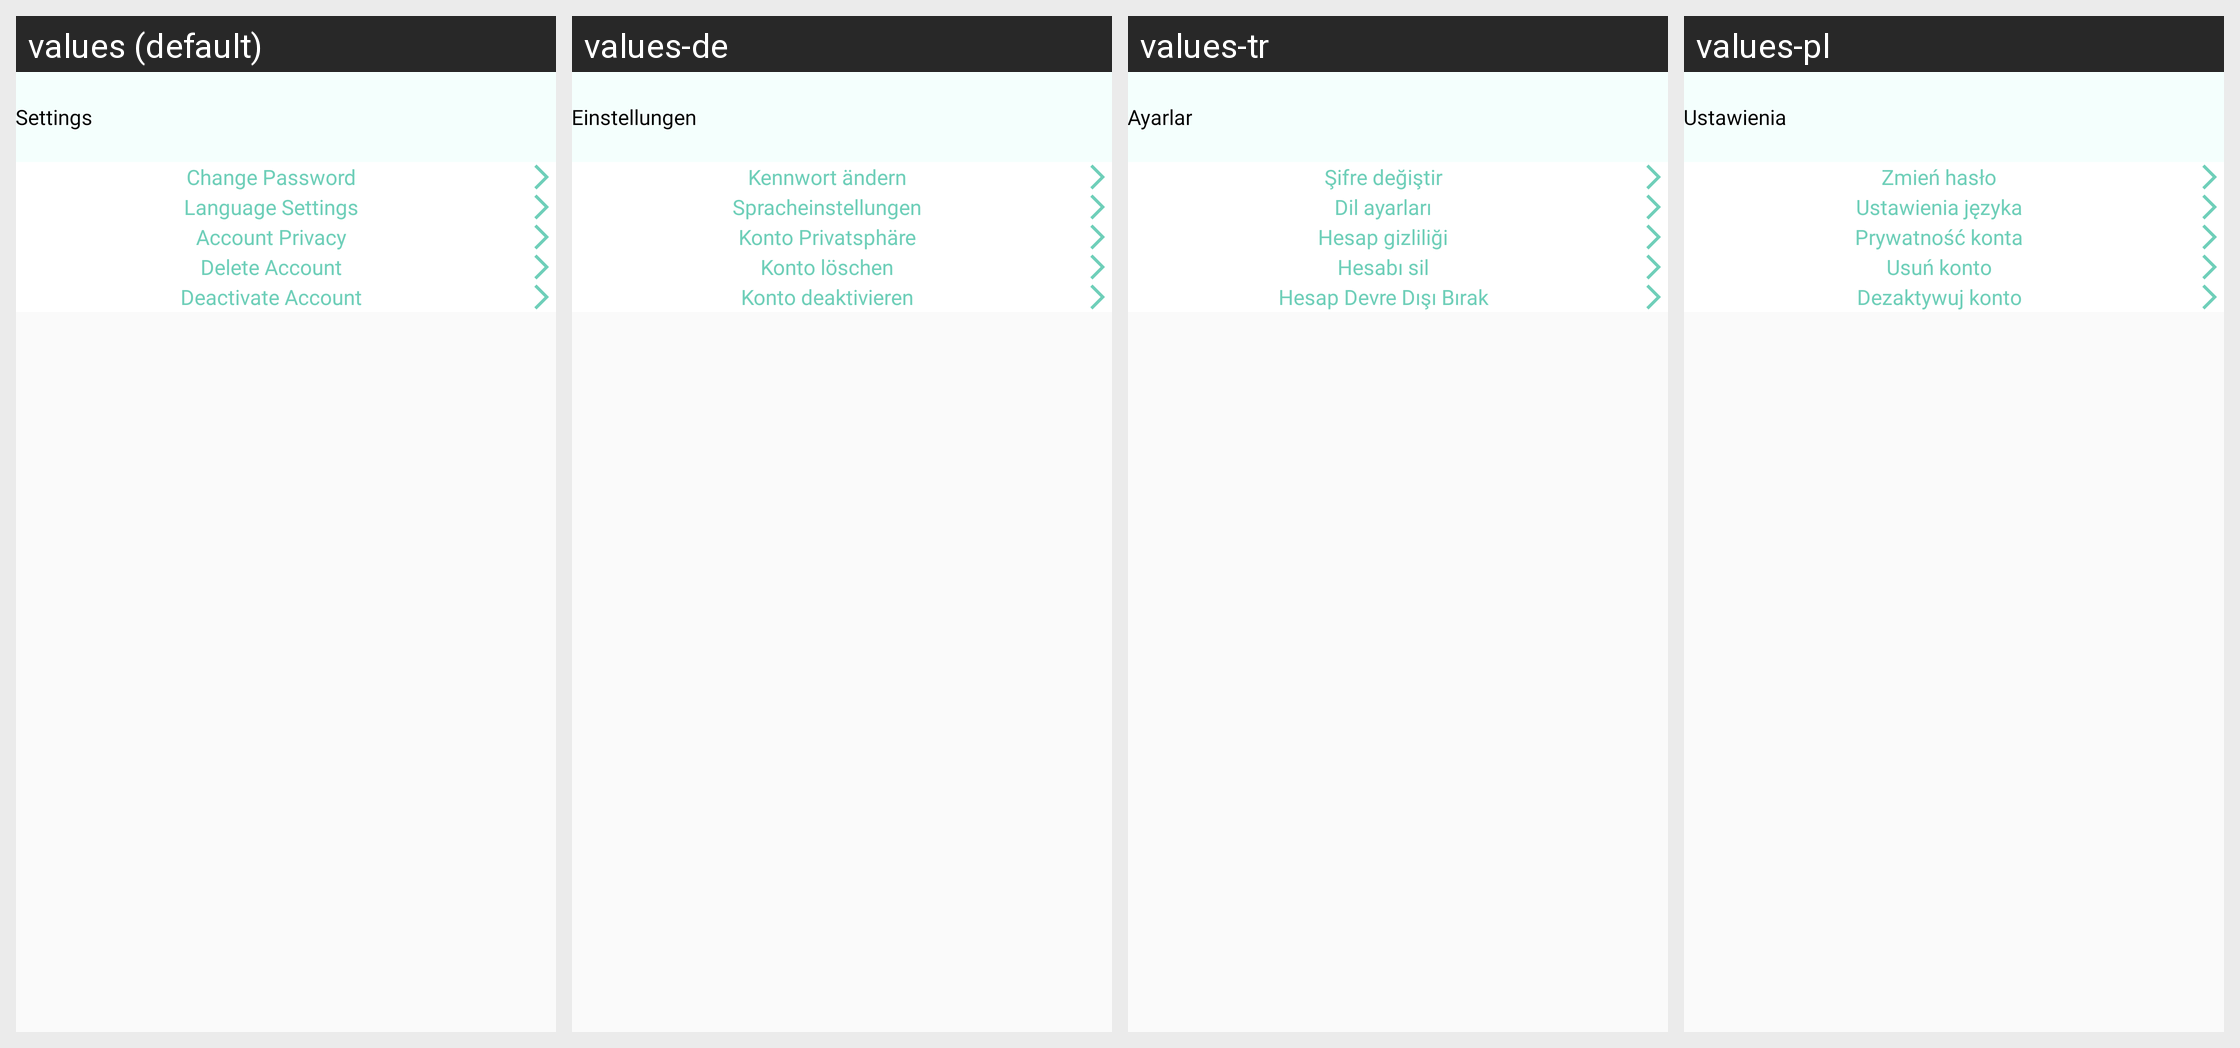

Here is an Android app screen in its default locale and in the app's own translations. Write out the translated-string differences for the strings that appear on this screen.
Android screen res/layout/activity_settings.xml rendered under 4 locales, left to right: values (default), values-de, values-tr, values-pl. Device: Nexus 5 (rendered at 1080×1920; each locale shown at half size, 540×960, under a caption strip naming it); theme Theme.CallisDairy.
Other locales in the repository, not shown: values-bn, values-enm, values-es, values-fr, values-hi, values-in, values-it, values-kn, values-nl, values-phi, values-pt, values-ro, values-ru, values-ta, values-vi, values-zh.
Strings drawn on this screen, with the default value and each locale's value (text and hints the layout hard-codes, and strings that could not be matched under every locale, appear in the picture but are not listed):

settings
  values: Settings
  values-de: Einstellungen
  values-tr: Ayarlar
  values-pl: Ustawienia

change_password
  values: Change Password
  values-de: Kennwort ändern
  values-tr: Şifre değiştir
  values-pl: Zmień hasło

language_settings
  values: Language Settings
  values-de: Spracheinstellungen
  values-tr: Dil ayarları
  values-pl: Ustawienia języka

account_privacy
  values: Account Privacy
  values-de: Konto Privatsphäre
  values-tr: Hesap gizliliği
  values-pl: Prywatność konta

delete_account
  values: Delete Account
  values-de: Konto löschen
  values-tr: Hesabı sil
  values-pl: Usuń konto

deactivate_account
  values: Deactivate Account
  values-de: Konto deaktivieren
  values-tr: Hesap Devre Dışı Bırak
  values-pl: Dezaktywuj konto
